Photos from the image-classification dataset "gemstone" in the GitHub repository minh-me/train-model. Its 87 classes are: alexandrite, almandine, amazonite, amber, amethyst, ametrine, andalusite, andradite, aquamarine, green aventurine, yellow aventurine, benitoite, golden beryl, bixbite, bloodstone, blue lace agate, carnelian, cats eye, chalcedony, blue chalcedony, chrome diopside, chrysoberyl, chrysocolla, chrysoprase, citrine, coral, danburite, diamond, diaspore, dumortierite, emerald, fluorite, red garnet, goshenite, grossular, hessonite, hiddenite, iolite, jade, jasper, kunzite, kyanite, labradorite, lapis lazuli, larimar, malachite, moonstone, morganite, black onyx, green onyx, red onyx, opal, pearl, peridot, prehnite, pyrite, pyrope, beer quartz, lemon quartz, rose quartz, rutilated quartz, smoky quartz, rhodochrosite, rhodolite, rhodonite, ruby, blue sapphire, pink sapphire, purple sapphire, yellow sapphire, scapolite, serpentine, sodalite, spessartite, sphene, spinel, spodumene, sunstone, tanzanite, tigers eye, topaz, tourmaline, tsavorite, turquoise, variscite, zircon, zoisite.

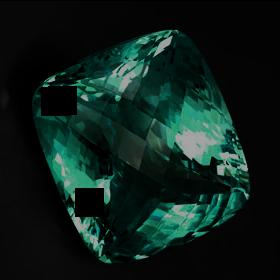
Label: topaz

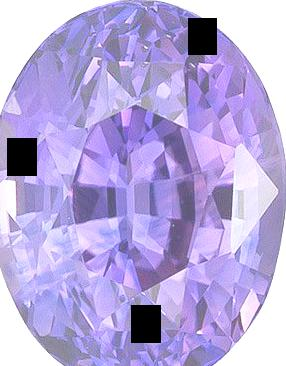
Label: purple sapphire

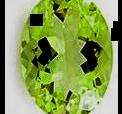
Label: citrine

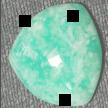
Label: amazonite

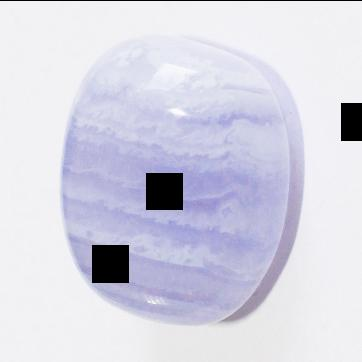
Label: blue chalcedony

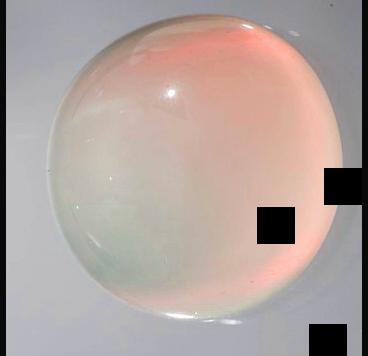
Label: pearl
